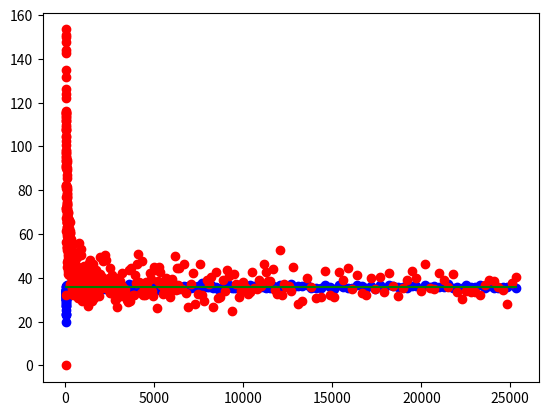

Recreate this plot in Python.
import matplotlib.pyplot as plt

coeff = 36.0
avgs = [20.0, 23.16, 23.41, 23.41, 25.55, 27.39, 28.31, 27.31, 28.51, 27.14, 30.07, 30.54, 29.56, 29.74, 30.31, 32.04, 31.28, 33.33, 31.46, 31.31, 34.61, 30.36, 31.71, 32.31, 31.91, 31.85, 33.78, 31.66, 33.13, 30.28, 32.62, 34.34, 33.08, 32.57, 32.62, 33.03, 33.34, 33.73, 32.91, 32.68, 31.18, 32.03, 34.53, 33.51, 34.39, 33.49, 34.26, 33.78, 35.7, 33.05, 34.33, 36.18, 34.22, 35.64, 34.06, 33.52, 35.61, 34.6, 34.21, 33.08, 34.33, 33.94, 34.45, 34.21, 36.81, 34.0, 35.47, 34.16, 34.81, 35.93, 35.07, 34.33, 33.09, 32.89, 35.17, 35.06, 33.12, 34.5, 36.05, 33.53, 34.12, 33.65, 34.53, 35.36, 33.76, 35.25, 34.53, 34.55, 35.47, 34.57, 34.6, 34.35, 34.94, 34.6, 33.56, 34.81, 34.18, 35.71, 33.91, 34.78, 34.69, 34.6, 35.32, 33.9, 35.39, 33.5, 35.22, 35.2, 34.34, 35.91, 35.67, 33.02, 34.15, 35.91, 34.27, 35.76, 34.86, 34.4, 35.61, 34.66, 34.94, 34.47, 35.07, 34.98, 34.37, 35.56, 35.21, 35.88, 35.75, 34.21, 34.38, 35.17, 36.07, 36.23, 34.96, 34.72, 34.75, 33.28, 35.43, 35.45, 36.02, 33.15, 35.07, 36.16, 34.71, 34.87, 34.47, 35.18, 35.01, 35.23, 36.19, 34.98, 35.31, 35.06, 34.44, 35.37, 36.06, 34.75, 34.84, 34.82, 35.77, 34.84, 35.61, 35.35, 35.78, 37.32, 35.68, 35.09, 36.22, 36.57, 35.18, 35.17, 35.57, 35.34, 35.59, 35.89, 35.49, 35.53, 36.03, 35.9, 35.12, 36.54, 35.98, 35.4, 34.26, 35.79, 35.93, 36.66, 35.77, 35.8, 35.38, 35.55, 36.28, 35.92, 36.27, 35.93, 35.01, 36.89, 35.8, 35.11, 34.69, 36.4, 35.99, 35.32, 36.23, 34.82, 35.85, 35.8, 36.94, 36.24, 35.88, 35.48, 34.95, 35.62, 36.83, 35.59, 36.21, 35.5, 35.51, 36.58, 35.53, 37.68, 35.78, 35.94, 36.78, 35.85, 37.75, 35.83, 35.59, 34.46, 36.03, 34.92, 36.08, 36.18, 35.71, 35.33, 35.94, 36.01, 36.06, 35.33, 35.7, 34.8, 35.83, 36.34, 36.03, 36.45, 36.48, 36.62, 34.99, 36.13, 35.72, 36.19, 35.81, 35.95, 36.7, 34.93, 36.6, 36.25, 35.32, 35.47, 35.69, 36.09, 35.65, 36.03, 36.11, 35.4, 36.36, 35.85, 35.38, 35.53, 35.91, 36.19, 35.36, 35.93, 36.55, 35.62, 36.16, 35.34, 35.07, 36.45, 35.0, 36.45, 36.45, 35.43, 35.41, 36.18, 36.28, 35.37, 35.89, 35.41, 36.21, 35.8, 34.74, 36.21, 35.01, 34.92, 35.52, 35.43, 36.19, 36.5, 35.38, 35.18, 35.51, 35.58, 37.61, 36.37, 35.81, 36.3, 35.09, 35.7, 36.54, 35.47, 35.94, 36.39, 35.08, 36.84, 37.01, 36.75, 36.14, 35.91, 36.46, 36.06, 36.03, 35.54, 36.52, 35.64, 35.77, 35.71, 36.4, 36.45, 35.94, 36.07, 36.97, 35.11, 37.17, 35.42, 35.66, 36.71, 36.89, 36.28, 35.38, 34.82, 35.77, 35.37, 36.14, 36.0, 35.46, 35.65, 35.05, 35.62, 37.14, 36.02, 35.37, 35.01, 34.9, 36.58, 37.55, 36.51, 35.65, 36.3, 36.69, 36.0, 35.96, 35.68, 35.59, 35.81, 36.3, 35.58, 35.96, 36.91, 36.86, 36.4, 36.05, 35.89, 34.47, 36.01, 36.32, 35.86, 36.41, 36.59, 36.94, 35.74, 35.63, 35.53, 36.75, 34.5, 35.5, 36.12, 36.24, 35.5, 36.27, 36.74, 35.88, 36.28, 35.03, 35.57, 36.4, 36.0, 36.46, 35.47, 36.04, 35.81, 36.15, 35.64, 37.56, 36.0, 35.86, 35.7, 36.8, 35.37, 35.75, 34.85, 35.1, 35.61, 35.19, 37.23, 36.6, 35.32, 35.52, 35.59, 36.94, 36.53, 36.74, 36.16, 35.6, 36.64, 35.71, 36.39, 35.95, 36.75, 36.03, 35.65, 35.59, 36.04, 35.33, 36.52, 35.78, 35.7, 36.86, 36.11, 36.23, 36.08, 35.94, 37.14, 35.87, 36.47, 36.14, 36.92, 35.38, 35.59, 35.45, 36.93, 35.88, 34.72, 36.67, 35.88, 35.41, 35.47, 36.6, 36.15, 35.45, 36.27, 34.82, 36.59, 35.56, 36.64, 36.22, 35.69, 35.62, 35.59, 36.28, 36.42, 34.84, 36.8, 35.71, 36.17, 35.72, 36.01, 37.35, 35.31, 35.96, 35.59, 36.57, 35.97, 35.9, 36.56, 35.57, 36.48, 35.39, 35.39, 35.91, 35.67, 36.94, 35.55]
vars = [0.0, 32.0544, 61.4019, 67.3019, 107.6275, 115.45790000000001, 116.23389999999999, 98.47390000000001, 97.2099, 95.8004, 115.38509999999998, 153.42839999999998, 113.30640000000001, 131.81240000000003, 122.09389999999999, 134.99839999999998, 147.52159999999998, 142.6411, 126.12840000000001, 115.67389999999999, 150.15789999999998, 93.39039999999999, 107.82589999999999, 144.15390000000002, 102.38189999999999, 150.7475, 109.95159999999998, 124.0044, 107.41309999999997, 72.0016, 114.69560000000003, 111.46440000000001, 113.75360000000002, 100.8651, 109.01559999999999, 93.2291, 111.62440000000001, 104.7571, 96.84190000000002, 104.4776, 82.0476, 71.1891, 91.1691, 91.36989999999997, 80.9379, 90.0299, 112.53239999999998, 77.03159999999998, 82.01, 94.3275, 97.94109999999999, 95.3476, 71.85159999999999, 90.5504, 82.4364, 56.2896, 89.09790000000001, 65.8, 74.4859, 93.07359999999998, 69.16109999999999, 59.976399999999984, 65.0675, 79.94590000000001, 93.89390000000002, 77.48, 64.9091, 76.29440000000001, 66.9739, 73.0651, 81.28510000000001, 63.4211, 71.40190000000001, 73.8379, 78.4611, 61.83639999999998, 52.86559999999999, 54.21, 76.80750000000002, 63.0091, 56.22560000000001, 62.1675, 59.189099999999996, 86.8704, 68.54239999999999, 55.4275, 56.72910000000001, 53.6675, 65.34909999999999, 78.60510000000001, 90.2, 85.7875, 72.0164, 73.98, 67.46639999999998, 65.65390000000001, 73.2876, 62.005900000000004, 80.50189999999999, 66.9716, 44.853899999999996, 47.16000000000001, 54.1176, 56.47, 58.2979, 47.03, 64.41159999999999, 45.91999999999999, 69.9444, 66.1019, 66.6611, 44.9996, 69.7875, 49.861900000000006, 60.4971, 54.922399999999996, 48.3804, 56.76000000000001, 67.3979, 57.0444, 65.5564, 57.1291, 59.265100000000004, 64.2796, 41.633100000000006, 47.506400000000006, 51.00589999999999, 61.3056, 60.0875, 43.085899999999995, 48.69559999999999, 45.161100000000005, 51.865100000000005, 42.7171, 44.2184, 59.14160000000001, 52.2475, 42.921600000000005, 50.76510000000001, 48.84750000000001, 62.9396, 45.3475, 58.185100000000006, 50.634399999999985, 57.50590000000001, 66.3731, 44.16910000000001, 50.787600000000005, 41.189899999999994, 59.23709999999999, 45.6139, 53.6396, 61.23389999999999, 43.97639999999999, 47.92639999999999, 47.1131, 65.4364, 50.8275, 60.494400000000006, 55.0076, 55.897099999999995, 54.23440000000001, 60.3179, 49.6275, 37.2316, 48.7776, 48.3376, 50.901900000000005, 56.2316, 37.5251, 48.44760000000001, 45.0811, 55.945100000000004, 56.20440000000001, 57.7019, 47.97789999999999, 47.789899999999996, 51.4691, 41.8291, 49.30999999999999, 54.8856, 54.7684, 38.0396, 39.92, 35.69239999999999, 46.44590000000001, 47.62510000000001, 34.9044, 42.8771, 33.78, 45.955600000000004, 45.9075, 41.04159999999999, 42.95360000000001, 39.29709999999999, 43.8451, 42.36990000000001, 43.3379, 48.72, 43.9379, 32.2539, 49.83999999999999, 36.1299, 44.59759999999999, 32.9571, 34.547599999999996, 45.407500000000006, 47.44000000000001, 47.976400000000005, 47.782399999999996, 39.7056, 36.5296, 41.32749999999999, 37.555600000000005, 42.14110000000001, 41.061899999999994, 41.6259, 39.43, 32.50990000000001, 49.4636, 51.2691, 39.017599999999995, 35.851600000000005, 39.57640000000001, 34.1916, 33.68750000000001, 49.4275, 45.1011, 37.481899999999996, 40.9484, 30.7491, 37.793600000000005, 42.413599999999995, 34.2476, 45.1659, 49.981100000000005, 37.7364, 38.8699, 42.316399999999994, 51.321099999999994, 55.77, 33.25999999999999, 35.941100000000006, 41.74440000000001, 43.58910000000001, 35.86749999999999, 38.74960000000001, 50.375600000000006, 39.6299, 53.173100000000005, 34.9216, 29.5539, 40.893899999999995, 37.6675, 37.61, 34.665099999999995, 35.56, 40.1075, 44.737600000000015, 42.049099999999996, 45.433899999999994, 44.121900000000004, 37.6275, 43.86910000000001, 36.51789999999999, 35.48, 35.6304, 30.8075, 40.535599999999995, 37.129099999999994, 32.6019, 34.6339, 27.2704, 34.085100000000004, 32.5875, 30.915599999999998, 46.77440000000001, 43.664400000000015, 36.9251, 37.2475, 48.18, 35.727500000000006, 33.1275, 38.28510000000001, 38.881899999999995, 41.967600000000004, 29.341599999999993, 38.9331, 34.6979, 34.041900000000005, 35.88590000000001, 46.29999999999999, 42.3724, 39.0659, 30.749900000000004, 41.793600000000005, 33.8096, 43.5051, 36.3739, 42.15, 36.375600000000006, 33.427600000000005, 40.3899, 31.943599999999996, 41.797900000000006, 49.433099999999996, 39.893899999999995, 38.06999999999999, 40.2619, 35.290000000000006, 47.748400000000004, 36.5891, 36.69640000000001, 50.23789999999999, 35.77360000000001, 35.27439999999999, 48.2099, 38.7675, 35.240399999999994, 34.90190000000001, 39.7284, 35.6764, 44.6091, 32.9484, 33.28960000000001, 41.2504, 37.1571, 35.0659, 33.10000000000001, 39.4475, 37.2164, 29.925099999999997, 30.4291, 37.61789999999999, 26.8411, 32.2636, 36.7044, 39.985899999999994, 35.357899999999994, 38.58159999999999, 36.4356, 31.8876, 34.5771, 42.313099999999984, 36.14039999999999, 32.48, 34.72839999999999, 32.5875, 30.047500000000003, 29.055600000000005, 43.560400000000016, 29.359600000000004, 44.63309999999999, 32.2299, 32.37, 41.44359999999999, 37.68749999999999, 46.3699, 51.0875, 38.01, 33.15389999999999, 47.92, 32.318400000000004, 35.3776, 32.241899999999994, 37.9739, 37.629999999999995, 34.4036, 42.0984, 39.6819, 34.00039999999999, 31.7, 44.827500000000015, 43.7579, 26.369099999999992, 38.5299, 44.99759999999999, 42.9004, 36.5619, 37.4019, 32.69640000000001, 35.15240000000001, 39.9731, 37.9691, 34.8675, 36.85, 31.33, 34.12559999999999, 39.5424, 36.93, 49.77710000000001, 34.6924, 44.32559999999999, 36.5216, 44.3291, 34.98510000000001, 46.36000000000001, 33.1, 26.8684, 37.1291, 42.2384, 28.0139, 32.7075, 46.25039999999999, 32.046400000000006, 29.44, 39.0604, 37.23, 40.22, 26.873100000000004, 42.5475, 30.9275, 31.33, 39.237899999999996, 33.8939, 43.5971, 40.66, 25.097599999999996, 41.7296, 37.081900000000005, 31.456400000000002, 33.8291, 37.95239999999999, 35.674400000000006, 32.86, 33.6304, 42.76589999999998, 35.53789999999999, 34.82750000000001, 38.9875, 36.4091, 46.54750000000001, 42.8819, 38.458400000000005, 38.5411, 44.0096, 34.6316, 32.69, 52.82040000000001, 32.2579, 37.1971, 35.8136, 36.15639999999999, 33.8804, 45.013099999999994, 27.949099999999994, 29.260400000000004, 39.9936, 35.97559999999999, 30.8019, 31.127500000000005, 43.185100000000006, 32.22559999999999, 31.2016, 42.70109999999999, 39.205600000000004, 44.301899999999996, 35.0291, 41.220000000000006, 32.907500000000006, 32.3475, 39.7971, 34.747600000000006, 40.4819, 33.366400000000006, 42.4104, 36.251599999999996, 31.953899999999997, 35.435599999999994, 39.06190000000001, 43.12159999999999, 39.903600000000004, 33.9744, 46.46000000000001, 35.405899999999995, 34.8611, 42.00159999999999, 39.1699, 35.9675, 41.573899999999995, 33.7584, 30.261899999999997, 34.0051, 33.6091, 33.69, 32.0864, 36.9051, 39.2296, 38.737899999999996, 35.9379, 34.26190000000001, 28.101100000000002, 37.5764, 40.3275]
lb = 6
ns = []
ns.extend(range(lb, 100, 1))
ns.extend(range(100, 200, 2))
ns.extend(range(200, 400, 4))
ns.extend(range(400, 800, 8))
ns.extend(range(800, 1600, 16))
ns.extend(range(1600, 3200, 32))
ns.extend(range(3200, 6400, 64))
ns.extend(range(6400, 12800, 128))
ns.extend(range(12800, 25600, 256))

plt.figure()
plt.scatter(ns, avgs, c='b')
plt.scatter(ns, vars, c='r')
plt.plot((lb, max(ns)), (coeff, coeff), c='g')
plt.show()